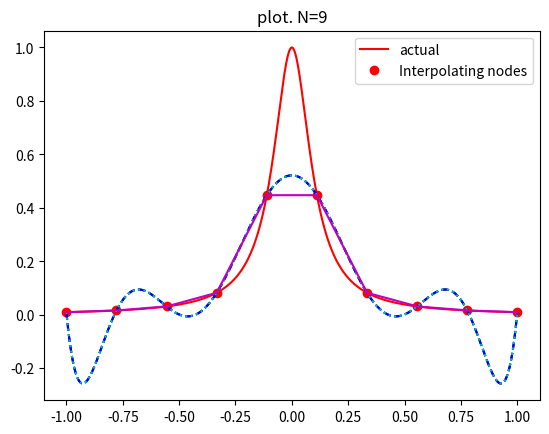
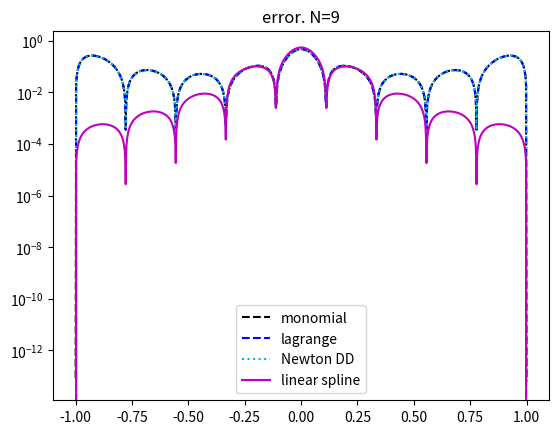

The script that saved these images, in order:
import numpy as np
import matplotlib.pyplot as plt


def driver(n=3):
    f = lambda x: 1 / (1 + (10 * x) ** 2)

    N = n
    """ interval"""
    a = -1
    b = 1

    """ create equispaced interpolation nodes"""
    xint = np.linspace(a, b, N + 1)

    """ create interpolation data"""
    yint = f(xint)

    """ create matrix Vandermonde matrix """
    A = np.zeros((N + 1, N + 1))
    for i, x_j in enumerate(xint):
        for j in range(N + 1):
            A[i][j] = x_j**j
    a_coefficients = np.matmul(np.linalg.inv(A), yint)

    """ create points for evaluating the Lagrange interpolating polynomial"""
    Neval = 1000
    xeval = np.linspace(a, b, Neval + 1)
    y_eval_m = np.zeros(Neval + 1)
    yeval_l = np.zeros(Neval + 1)
    yeval_dd = np.zeros(Neval + 1)

    y_eval_m = evalMonomial(a_coefficients, xeval, N)

    """Initialize and populate the first columns of the
     divided difference matrix. We will pass the x vector"""
    y = np.zeros((N + 1, N + 1))

    for j in range(N + 1):
        y[j][0] = yint[j]

    y = dividedDiffTable(xint, y, N + 1)

    """evaluate the linear spline"""
    yevallin = eval_lin_spline(xeval, Neval + 1, a, b, f, N)

    """ evaluate lagrange poly """
    for kk in range(Neval + 1):
        yeval_l[kk] = eval_lagrange(xeval[kk], xint, yint, N)
        yeval_dd[kk] = evalDDpoly(xeval[kk], xint, y, N)

    """ create vector with exact values"""
    fex = f(xeval)

    plt.figure()
    plt.title("plot. N=" + str(N))
    plt.plot(xeval, fex, "r-", label="actual")
    plt.plot(xint, yint, "ro", label="Interpolating nodes")
    plt.plot(xeval, y_eval_m, "k--")
    plt.plot(xeval, yeval_l, "b--")
    plt.plot(xeval, yeval_dd, "c:")
    plt.plot(xeval, yevallin, "m")
    plt.legend()

    plt.figure()
    err_m = abs(y_eval_m - fex)
    err_l = abs(yeval_l - fex)
    err_dd = abs(yeval_dd - fex)
    err_lin = abs(yevallin - fex)
    plt.title("error. N=" + str(N))
    plt.semilogy(xeval, err_m, "k--", label="monomial")
    plt.semilogy(xeval, err_l, "b--", label="lagrange")
    plt.semilogy(xeval, err_dd, "c:", label="Newton DD")
    plt.semilogy(xeval, err_lin, "m", label="linear spline")
    plt.legend()
    plt.show()

    return


def evalMonomial(a, x_eval, N):
    y_eval = np.zeros(len(x_eval))

    for i, x in enumerate(x_eval):
        sum = 0
        for j in range(N + 1):
            sum += a[j] * x**j
        y_eval[i] = sum
    return y_eval


def eval_lin_spline(xeval, Neval, a, b, f, Nint):
    """create the intervals for piecewise approximations"""
    xint = np.linspace(a, b, Nint + 1)

    """create vector to store the evaluation of the linear splines"""
    yeval = np.zeros(Neval)

    for jint in range(Nint):
        """find indices of xeval in interval (xint(jint),xint(jint+1))"""
        """let ind denote the indices in the intervals"""
        """let n denote the length of ind"""
        ind = subintervalFind(xint, xeval, interval=jint)
        n = len(ind)

        """temporarily store your info for creating a line in the interval of 
         interest"""
        a1 = xint[jint]
        fa1 = f(a1)
        b1 = xint[jint + 1]
        fb1 = f(b1)
        line = lineGenerator(a1, fa1, b1, fb1)

        for kk in range(n):
            """use your line evaluator to evaluate the lines at each of the points
            in the interval"""
            """yeval(ind(kk)) = call your line evaluator at xeval(ind(kk)) with 
           the points (a1,fa1) and (b1,fb1)"""
            yeval[ind[kk]] = line(xeval[ind[kk]])
    return yeval


def subintervalFind(xint, xeval, interval):
    if len(xint) <= (interval + 1):
        print("error: inputted interval not valid")
        return []
    a, b = xint[interval], xint[interval + 1]
    ind = np.where((xeval >= a) & (xeval <= b))
    return ind[0]


def lineGenerator(x0, fx0, x1, fx1):
    if x0 == x1:
        print("error: x0=x1. line generator requires two separate points x0 and x1")
    m = (fx1 - fx0) / (x1 - x0)
    f = lambda x: fx0 + m * (x - x0)
    return f


def eval_lagrange(xeval, xint, yint, N):
    lj = np.ones(N + 1)

    for count in range(N + 1):
        for jj in range(N + 1):
            if jj != count:
                lj[count] = lj[count] * (xeval - xint[jj]) / (xint[count] - xint[jj])

    yeval = 0.0

    for jj in range(N + 1):
        yeval = yeval + yint[jj] * lj[jj]

    return yeval


""" create divided difference matrix"""


def dividedDiffTable(x, y, n):
    for i in range(1, n):
        for j in range(n - i):
            y[j][i] = (y[j][i - 1] - y[j + 1][i - 1]) / (x[j] - x[i + j])
    return y


def evalDDpoly(xval, xint, y, N):
    """evaluate the polynomial terms"""
    ptmp = np.zeros(N + 1)

    ptmp[0] = 1.0
    for j in range(N):
        ptmp[j + 1] = ptmp[j] * (xval - xint[j])

    """evaluate the divided difference polynomial"""
    yeval = 0.0
    for j in range(N + 1):
        yeval = yeval + y[0][j] * ptmp[j]

    return yeval


print("\n")
driver(9)
# driver(10)
# driver(18)
# for i in range(2, 19):
#     driver(i)
print("\n")
